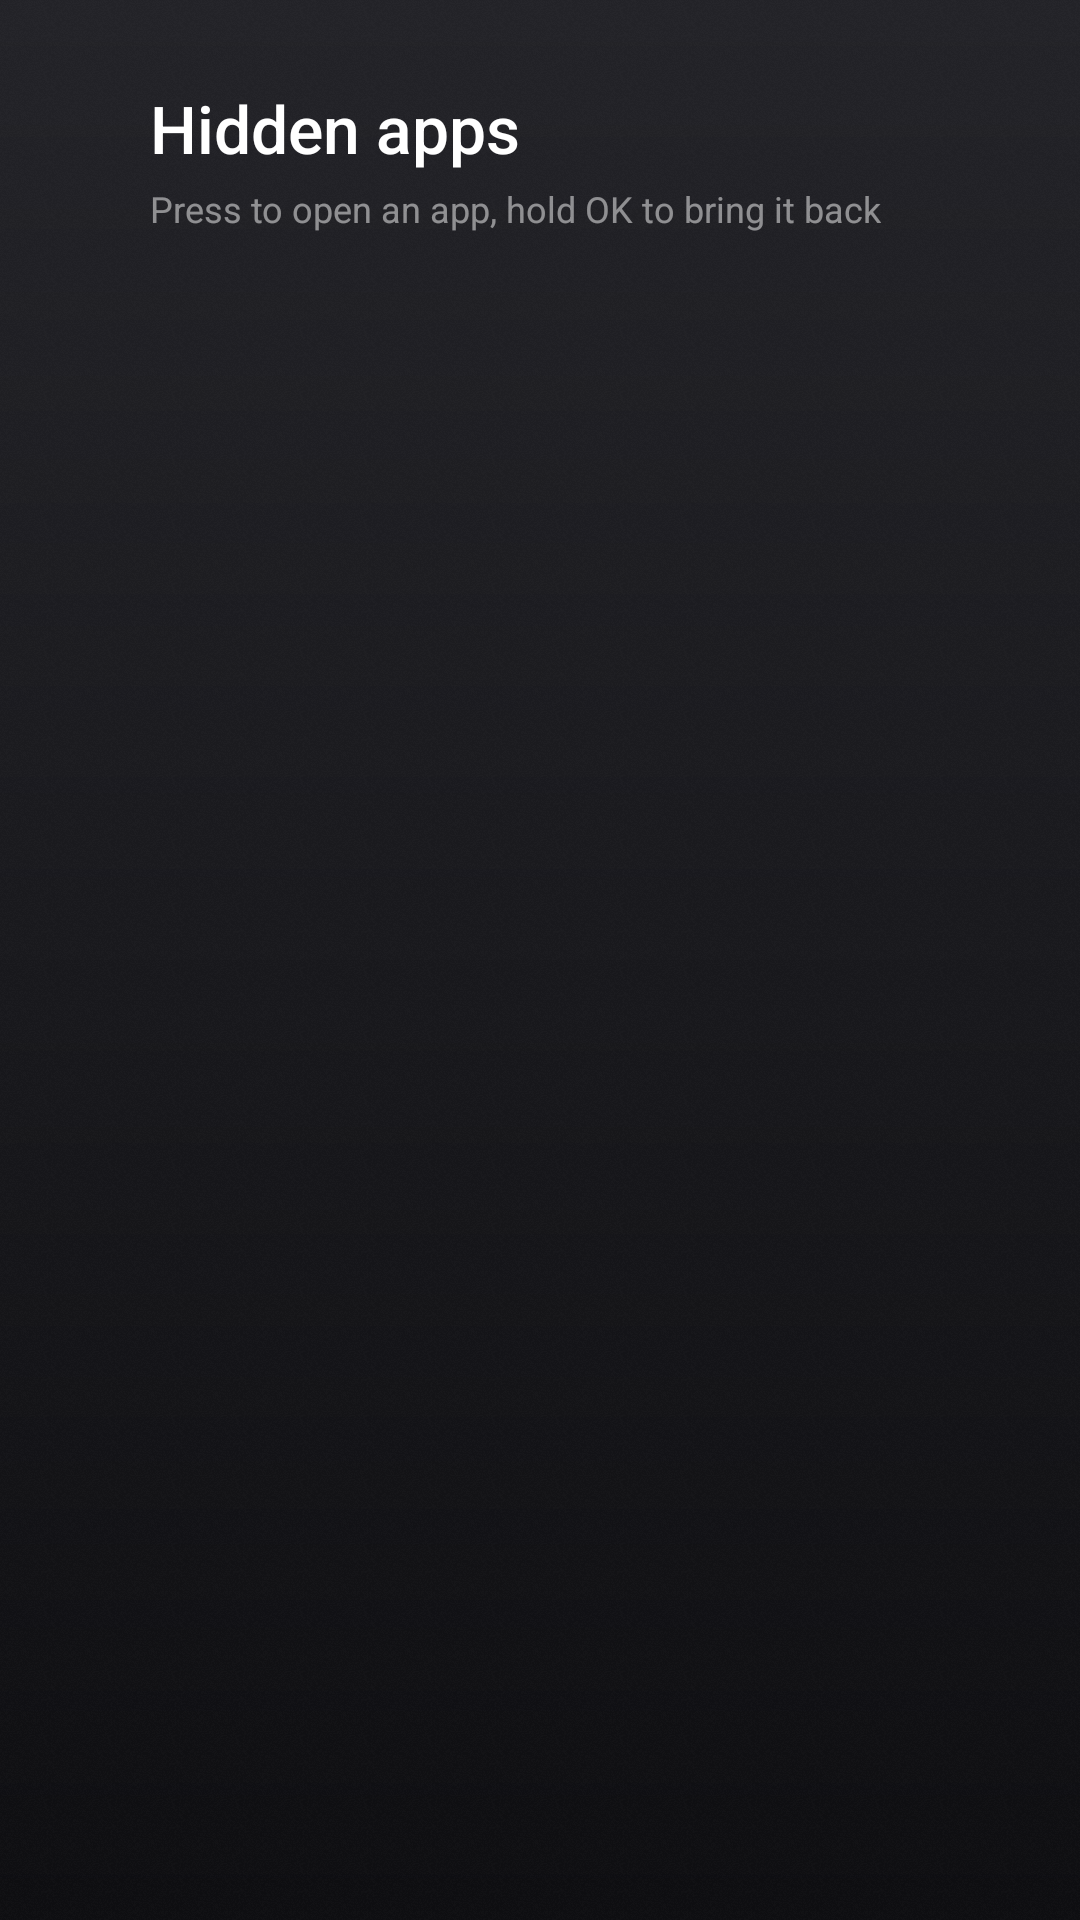

This screen was rendered from an Android layout file. Write that file and the resources it references.
<!-- AndroidManifest.xml: application theme Theme.Launcher -->
<!-- res/layout/activity_hidden.xml -->
<?xml version="1.0" encoding="utf-8"?>
<FrameLayout xmlns:android="http://schemas.android.com/apk/res/android"
    android:layout_width="match_parent"
    android:layout_height="match_parent"
    android:clipChildren="false"
    android:clipToPadding="false">

    <LinearLayout
        android:layout_width="wrap_content"
        android:layout_height="wrap_content"
        android:layout_marginStart="50dp"
        android:layout_marginTop="28dp"
        android:orientation="vertical">

        <TextView
            android:layout_width="wrap_content"
            android:layout_height="wrap_content"
            android:text="@string/hidden_title"
            android:textSize="22sp"
            android:textColor="#FFFFFF"
            android:fontFamily="sans-serif-medium" />

        <TextView
            android:layout_width="wrap_content"
            android:layout_height="wrap_content"
            android:layout_marginTop="4dp"
            android:text="@string/hidden_hint"
            android:textSize="12sp"
            android:textColor="#FFFFFF"
            android:alpha="0.5" />
    </LinearLayout>

    <TextView
        android:id="@+id/empty"
        android:layout_width="wrap_content"
        android:layout_height="wrap_content"
        android:layout_gravity="center"
        android:text="@string/no_hidden"
        android:textSize="16sp"
        android:textColor="#FFFFFF"
        android:alpha="0.5"
        android:visibility="gone" />

    <androidx.recyclerview.widget.RecyclerView
        android:id="@+id/grid"
        android:layout_width="match_parent"
        android:layout_height="match_parent"
        android:layout_marginTop="88dp"
        android:paddingStart="50dp"
        android:paddingEnd="50dp"
        android:paddingTop="16dp"
        android:paddingBottom="48dp"
        android:clipToPadding="false"
        android:clipChildren="false"
        android:overScrollMode="never" />
</FrameLayout>
<!-- resources referenced by this layout -->
<resources>
  <string name="hidden_hint">Press to open an app, hold OK to bring it back</string>
  <string name="hidden_title">Hidden apps</string>
  <string name="no_hidden">No hidden apps</string>
  <style name="Theme.Launcher" parent="android:Theme.Material.NoActionBar">
          <item name="android:windowBackground">@drawable/bg_home</item>
          <item name="android:colorAccent">#FFEFEFF4</item>
          <item name="android:statusBarColor">#00000000</item>
          <item name="android:navigationBarColor">#00000000</item>
      </style>
  <!-- drawable bg_home (drawable) -->
  <?xml version="1.0" encoding="utf-8"?>
  <layer-list xmlns:android="http://schemas.android.com/apk/res/android">
      <item>
          <shape android:shape="rectangle">
              <gradient
                  android:angle="270"
                  android:startColor="#FF232328"
                  android:endColor="#FF0E0E11" />
          </shape>
      </item>
      <item>
          <bitmap
              android:src="@drawable/bg_noise"
              android:tileMode="repeat" />
      </item>
  </layer-list>
  <!-- drawable bg_noise: png bitmap (drawable-nodpi, 2584 bytes) -->
</resources>
